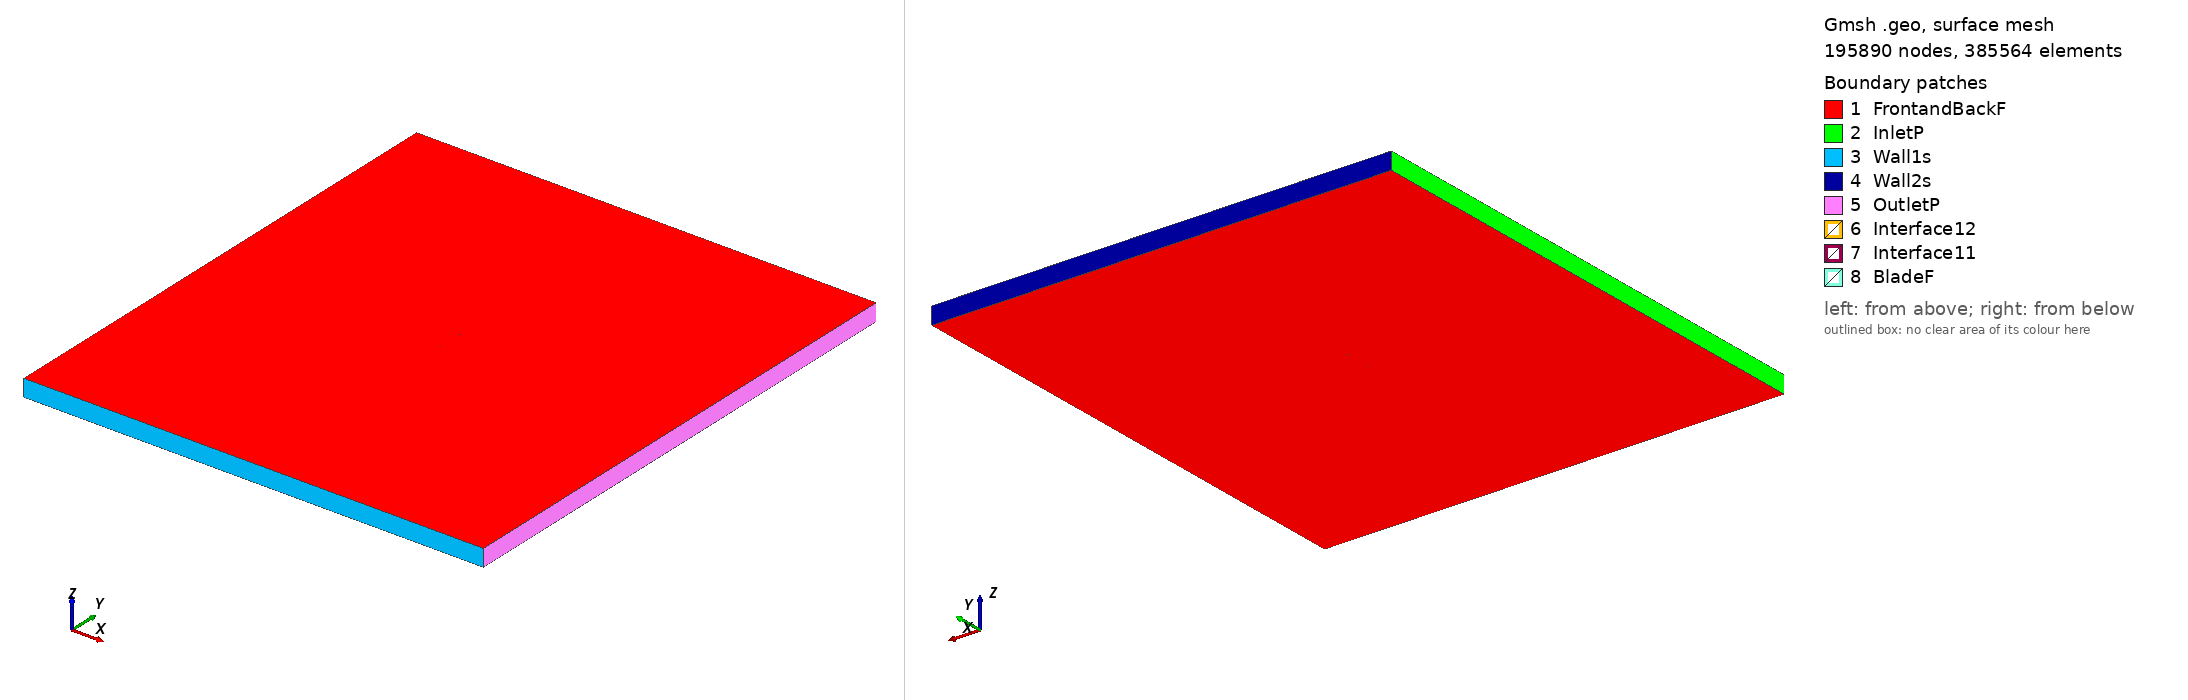

Gmsh geometry script, surface-meshed: 195890 nodes, 385564 surface elements. Boundary patches (legend numbers): 1 FrontandBackF, 2 InletP, 3 Wall1s, 4 Wall2s, 5 OutletP, 6 Interface12, 7 Interface11, 8 BladeF. Left view from above one corner, right view from below the opposite corner. Legend entries are the model's physical surfaces. The drawing asked Gmsh for element sizes between 1% and 20% of the model's largest extent; the script's own settings can give other sizes.

=== naca661212_tsr_3.2822_aoa_1.2301.geo (drawn) ===
SetFactory("OpenCASCADE");

Point(1) = {0.074983, 0.737542, 0, 1.0};
Point(2) = {0.067543, 0.738886, 0, 1.0};
Point(3) = {0.060107, 0.740487, 0, 1.0};
Point(4) = {0.052662, 0.742155, 0, 1.0};
Point(5) = {0.045208, 0.743791, 0, 1.0};
Point(6) = {0.037740, 0.745335, 0, 1.0};
Point(7) = {0.030261, 0.746735, 0, 1.0};
Point(8) = {0.022770, 0.747919, 0, 1.0};
Point(9) = {0.015265, 0.748815, 0, 1.0};
Point(10) = {0.007750, 0.749385, 0, 1.0};
Point(11) = {0.000228, 0.749752, 0, 1.0};
Point(12) = {-0.007298, 0.749954, 0, 1.0};
Point(13) = {-0.014828, 0.750000, 0, 1.0};
Point(14) = {-0.022360, 0.749884, 0, 1.0};
Point(15) = {-0.029895, 0.749605, 0, 1.0};
Point(16) = {-0.037432, 0.749156, 0, 1.0};
Point(17) = {-0.044968, 0.748514, 0, 1.0};
Point(18) = {-0.052505, 0.747639, 0, 1.0};
Point(19) = {-0.060040, 0.746459, 0, 1.0};
Point(20) = {-0.063805, 0.745712, 0, 1.0};
Point(21) = {-0.067569, 0.744818, 0, 1.0};
Point(22) = {-0.071327, 0.743671, 0, 1.0};
Point(23) = {-0.073202, 0.742918, 0, 1.0};
Point(24) = {-0.073947, 0.742471, 0, 1.0};
Point(25) = {-0.074316, 0.742178, 0, 1.0};
Point(26) = {-0.074983, 0.740762, 0, 1.0};
Point(27) = {-0.074146, 0.739464, 0, 1.0};
Point(28) = {-0.073765, 0.739215, 0, 1.0};
Point(29) = {-0.073007, 0.738847, 0, 1.0};
Point(30) = {-0.071128, 0.738250, 0, 1.0};
Point(31) = {-0.067379, 0.737333, 0, 1.0};
Point(32) = {-0.063638, 0.736601, 0, 1.0};
Point(33) = {-0.059899, 0.735972, 0, 1.0};
Point(34) = {-0.052427, 0.734938, 0, 1.0};
Point(35) = {-0.044960, 0.734110, 0, 1.0};
Point(36) = {-0.037493, 0.733443, 0, 1.0};
Point(37) = {-0.030029, 0.732903, 0, 1.0};
Point(38) = {-0.022563, 0.732476, 0, 1.0};
Point(39) = {-0.015097, 0.732161, 0, 1.0};
Point(40) = {-0.007628, 0.731957, 0, 1.0};
Point(41) = {-0.000157, 0.731861, 0, 1.0};
Point(42) = {0.007317, 0.731882, 0, 1.0};
Point(43) = {0.014797, 0.732057, 0, 1.0};
Point(44) = {0.022286, 0.732509, 0, 1.0};
Point(45) = {0.029788, 0.733197, 0, 1.0};
Point(46) = {0.037300, 0.734044, 0, 1.0};
Point(47) = {0.044823, 0.734968, 0, 1.0};
Point(48) = {0.052357, 0.735914, 0, 1.0};
Point(49) = {0.059899, 0.736792, 0, 1.0};
Point(50) = {0.067446, 0.737468, 0, 1.0};
Point(51) = {-0.074983, -0.737542, 0, 1.0};
Point(52) = {-0.067543, -0.738886, 0, 1.0};
Point(53) = {-0.060107, -0.740487, 0, 1.0};
Point(54) = {-0.052662, -0.742155, 0, 1.0};
Point(55) = {-0.045208, -0.743791, 0, 1.0};
Point(56) = {-0.037740, -0.745335, 0, 1.0};
Point(57) = {-0.030261, -0.746735, 0, 1.0};
Point(58) = {-0.022770, -0.747919, 0, 1.0};
Point(59) = {-0.015265, -0.748815, 0, 1.0};
Point(60) = {-0.007750, -0.749385, 0, 1.0};
Point(61) = {-0.000228, -0.749752, 0, 1.0};
Point(62) = {0.007298, -0.749954, 0, 1.0};
Point(63) = {0.014828, -0.750000, 0, 1.0};
Point(64) = {0.022360, -0.749884, 0, 1.0};
Point(65) = {0.029895, -0.749605, 0, 1.0};
Point(66) = {0.037432, -0.749156, 0, 1.0};
Point(67) = {0.044968, -0.748514, 0, 1.0};
Point(68) = {0.052505, -0.747639, 0, 1.0};
Point(69) = {0.060040, -0.746459, 0, 1.0};
Point(70) = {0.063805, -0.745712, 0, 1.0};
Point(71) = {0.067569, -0.744818, 0, 1.0};
Point(72) = {0.071327, -0.743671, 0, 1.0};
Point(73) = {0.073202, -0.742918, 0, 1.0};
Point(74) = {0.073947, -0.742471, 0, 1.0};
Point(75) = {0.074316, -0.742178, 0, 1.0};
Point(76) = {0.074983, -0.740762, 0, 1.0};
Point(77) = {0.074146, -0.739464, 0, 1.0};
Point(78) = {0.073765, -0.739215, 0, 1.0};
Point(79) = {0.073007, -0.738847, 0, 1.0};
Point(80) = {0.071128, -0.738250, 0, 1.0};
Point(81) = {0.067379, -0.737333, 0, 1.0};
Point(82) = {0.063638, -0.736601, 0, 1.0};
Point(83) = {0.059899, -0.735972, 0, 1.0};
Point(84) = {0.052427, -0.734938, 0, 1.0};
Point(85) = {0.044960, -0.734110, 0, 1.0};
Point(86) = {0.037493, -0.733443, 0, 1.0};
Point(87) = {0.030029, -0.732903, 0, 1.0};
Point(88) = {0.022563, -0.732476, 0, 1.0};
Point(89) = {0.015097, -0.732161, 0, 1.0};
Point(90) = {0.007628, -0.731957, 0, 1.0};
Point(91) = {0.000157, -0.731861, 0, 1.0};
Point(92) = {-0.007317, -0.731882, 0, 1.0};
Point(93) = {-0.014797, -0.732057, 0, 1.0};
Point(94) = {-0.022286, -0.732509, 0, 1.0};
Point(95) = {-0.029788, -0.733197, 0, 1.0};
Point(96) = {-0.037300, -0.734044, 0, 1.0};
Point(97) = {-0.044823, -0.734968, 0, 1.0};
Point(98) = {-0.052357, -0.735914, 0, 1.0};
Point(99) = {-0.059899, -0.736792, 0, 1.0};
Point(100) = {-0.067446, -0.737468, 0, 1.0};

// Lines: first blade (splines 1-4)
Spline(1) = {1:15};
Spline(2) = {15:36};
Spline(3) = {36:50};
Spline(4) = {50,1};

// Lines: second blade (splines 5-8)
Spline(5) = {51:65};
Spline(6) = {65:86};
Spline(7) = {86:100};
Spline(8) = {100,51};

// Outer domain (points 20001-4 and lines)
Point(101) = {-13.50000000, -15.00000000, 0, 1.0};
Point(102) = {-13.50000000, 15.00000000, 0, 1.0};
Point(103) = {13.50000000, 15.00000000, 0, 1.0};
Point(104) = {13.50000000, -15.00000000, 0, 1.0};
Line(11) = {101, 102};
Line(12) = {102, 103};
Line(13) = {103, 104};
Line(14) = {101, 104};

// Interface (between moving and stationary domain) (circles)
Circle(9) = {0, 0, 0, 0.80000000, 0, 2*Pi};
Circle(10) = {0, 0, 0, 0.80000000, 0, 2*Pi};

// Loops collect Lines/Splines/etc (blade1, blade2, domain, first circle)
Line Loop(1) = {1:4};
Line Loop(2) = {5:8};
Line Loop(3) = {11,12,13,-14};
Line Loop(4) = {9};

// BooleanDifference cuts out the circle/interface from the domain
Plane Surface(1) = {3};
Plane Surface(2) = {4};
BooleanDifference{ Surface{1}; Delete;}{ Surface{2}; Delete;}

// This one cuts out the blades from the inner circle/interface
Line Loop(6) = {10};
Plane Surface(5) = {6};
Plane Surface(6) = {1};
Plane Surface(7) = {2};
BooleanDifference{ Surface{5}; Delete;}{ Surface{6,7}; Delete;}

// extrude to 3rd dimension
Extrude {0, 0, 1} {Surface{1}; Surface{5}; Layers{1}; Recombine;}

// Physical Surfaces are the named boundaries (patches)
Physical Surface("Interface11") = {12};
Physical Surface("Interface12") = {10};

// sides of domain
Physical Surface("InletP") = {6};
Physical Surface("OutletP") = {9};

// top and bottom of domain
Physical Surface("Wall1s") = {7};
Physical Surface("Wall2s") = {8};

// Check FrontandBackF by ensuring there is nothing in the 3rd dimension
Physical Surface("FrontandBackF") = {1,11,5,21};
Physical Surface("BladeF") = {13:20};
Physical Volume("Turbine") = {2};
Physical Volume("Farfield") = {1};

// settings for airfoil boundary layer
Field[1] = BoundaryLayer;
Field[1].EdgesList = {1:8};
Field[1].hwall_n = 1e-3;
Field[1].thickness = 1.5e-2;
Field[1].ratio = 1.05;
Field[1].Quads = 1;
BoundaryLayer Field = 1;

// control points for mesh (blade and interface)
// floor((arc length / 1.5mm)/ 6) -> Transfinite Line
Transfinite Line {1,2,3,5,6,7} = 32 Using Progression 1;
Transfinite Line {4,8} = 1 Using Progression 1;
Transfinite Line {9, 15} = 800 Using Progression 1;

// For more information on gmsh syntax, visit http://gmsh.info/doc/texinfo/gmsh.html
